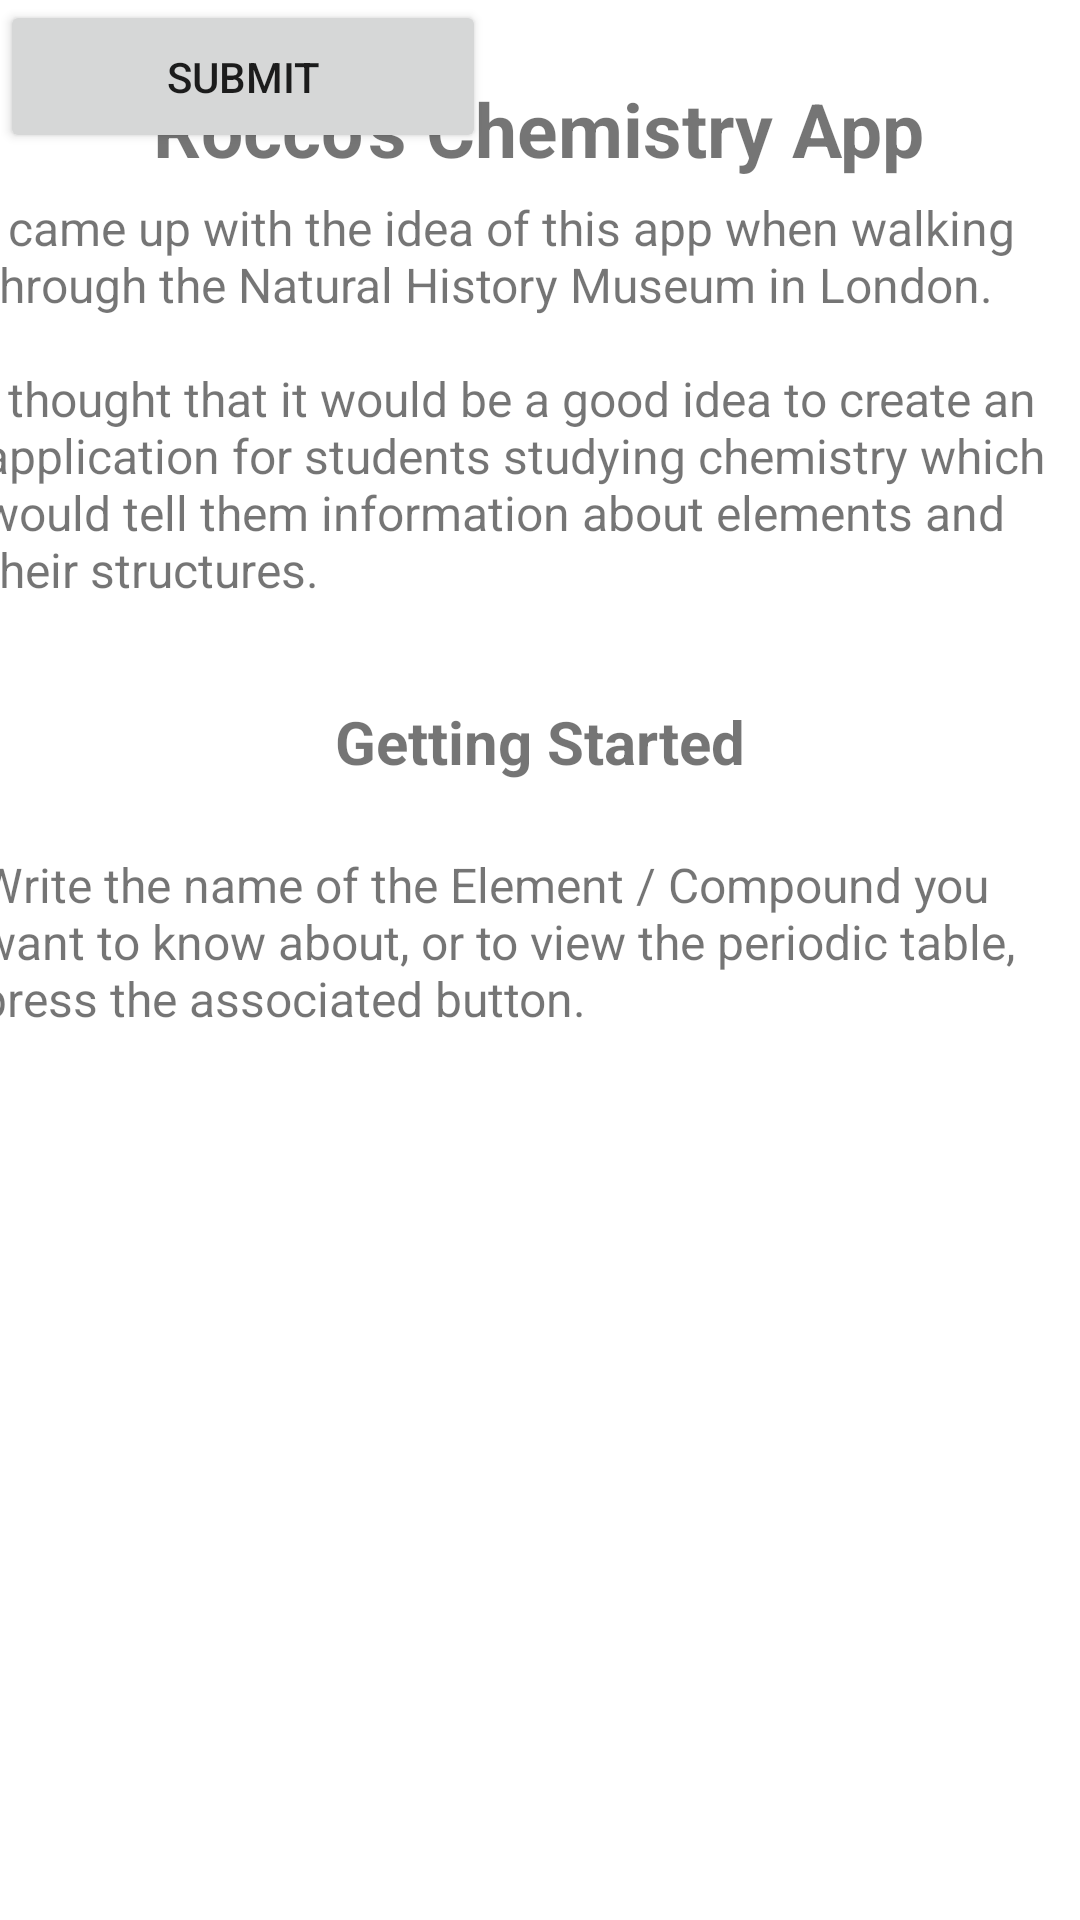

Layout XML and referenced resources for this Android screen:
<!-- AndroidManifest.xml: application theme Theme.AndroidChemistryApp -->
<!-- res/layout/activity_main.xml -->
<?xml version="1.0" encoding="utf-8"?>
<androidx.constraintlayout.widget.ConstraintLayout xmlns:android="http://schemas.android.com/apk/res/android"
    xmlns:app="http://schemas.android.com/apk/res-auto"
    xmlns:tools="http://schemas.android.com/tools"
    android:layout_width="match_parent"
    android:layout_height="match_parent"
    tools:context=".MainActivity">

    <TextView
        android:id="@+id/HomeScreenTitle"
        android:layout_width="258dp"
        android:layout_height="32dp"
        android:text="@string/homeScreenTitle"
        android:textSize="25sp"
        android:textStyle="bold"
        app:layout_constraintBottom_toBottomOf="parent"
        app:layout_constraintEnd_toEndOf="parent"
        app:layout_constraintStart_toStartOf="parent"
        app:layout_constraintTop_toTopOf="parent"
        app:layout_constraintVertical_bias="0.043" />

    <TextView
        android:id="@+id/HomeScreenText"
        android:layout_width="372dp"
        android:layout_height="162dp"
        android:text="@string/homeScreenText"
        android:textSize="16sp"
        app:layout_constraintBottom_toTopOf="@+id/gettingStartedTitle"
        app:layout_constraintEnd_toEndOf="parent"
        app:layout_constraintStart_toStartOf="parent"
        app:layout_constraintTop_toBottomOf="@+id/HomeScreenTitle" />

    <TextView
        android:id="@+id/gettingStartedTitle"
        android:layout_width="387dp"
        android:layout_height="28dp"
        android:text="@string/gettingStartedTitle"
        android:textAlignment="center"
        android:textSize="20sp"
        android:textStyle="bold"
        app:layout_constraintBottom_toBottomOf="parent"
        app:layout_constraintEnd_toEndOf="parent"
        app:layout_constraintHorizontal_bias="0.511"
        app:layout_constraintStart_toStartOf="parent"
        app:layout_constraintTop_toTopOf="parent"
        app:layout_constraintVertical_bias="0.382" />

    <TextView
        android:id="@+id/gettingStartedText"
        android:layout_width="374dp"
        android:layout_height="57dp"
        android:text="@string/gettingStarted"
        android:textSize="16sp"
        app:layout_constraintBottom_toBottomOf="parent"
        app:layout_constraintEnd_toEndOf="parent"
        app:layout_constraintStart_toStartOf="parent"
        app:layout_constraintTop_toBottomOf="@+id/gettingStartedTitle"
        app:layout_constraintVertical_bias="0.07" />


    <Button
        android:layout_width="162dp"
        android:layout_height="51dp"
        android:text="@string/sumbitButton"
        tools:ignore="MissingConstraints"
        tools:layout_editor_absoluteX="135dp"
        tools:layout_editor_absoluteY="494dp">

    </Button>
</androidx.constraintlayout.widget.ConstraintLayout>
<!-- resources referenced by this layout -->
<resources>
  <string name="gettingStarted">Write the name of the Element / Compound you want to know about, or to view the periodic table, press the associated button.</string>
  <string name="gettingStartedTitle">Getting Started</string>
  <string name="homeScreenText">I came up with the idea of this app when walking through the Natural History Museum in London.\n\nI thought that it would be a good idea to create an application for students studying chemistry which would tell them information about elements and their structures.</string>
  <string name="homeScreenTitle">Rocco\'s Chemistry App</string>
  <string name="sumbitButton">Submit</string>
  <style name="Theme.AndroidChemistryApp" parent="Theme.MaterialComponents.DayNight.DarkActionBar">
  
      </style>
</resources>
